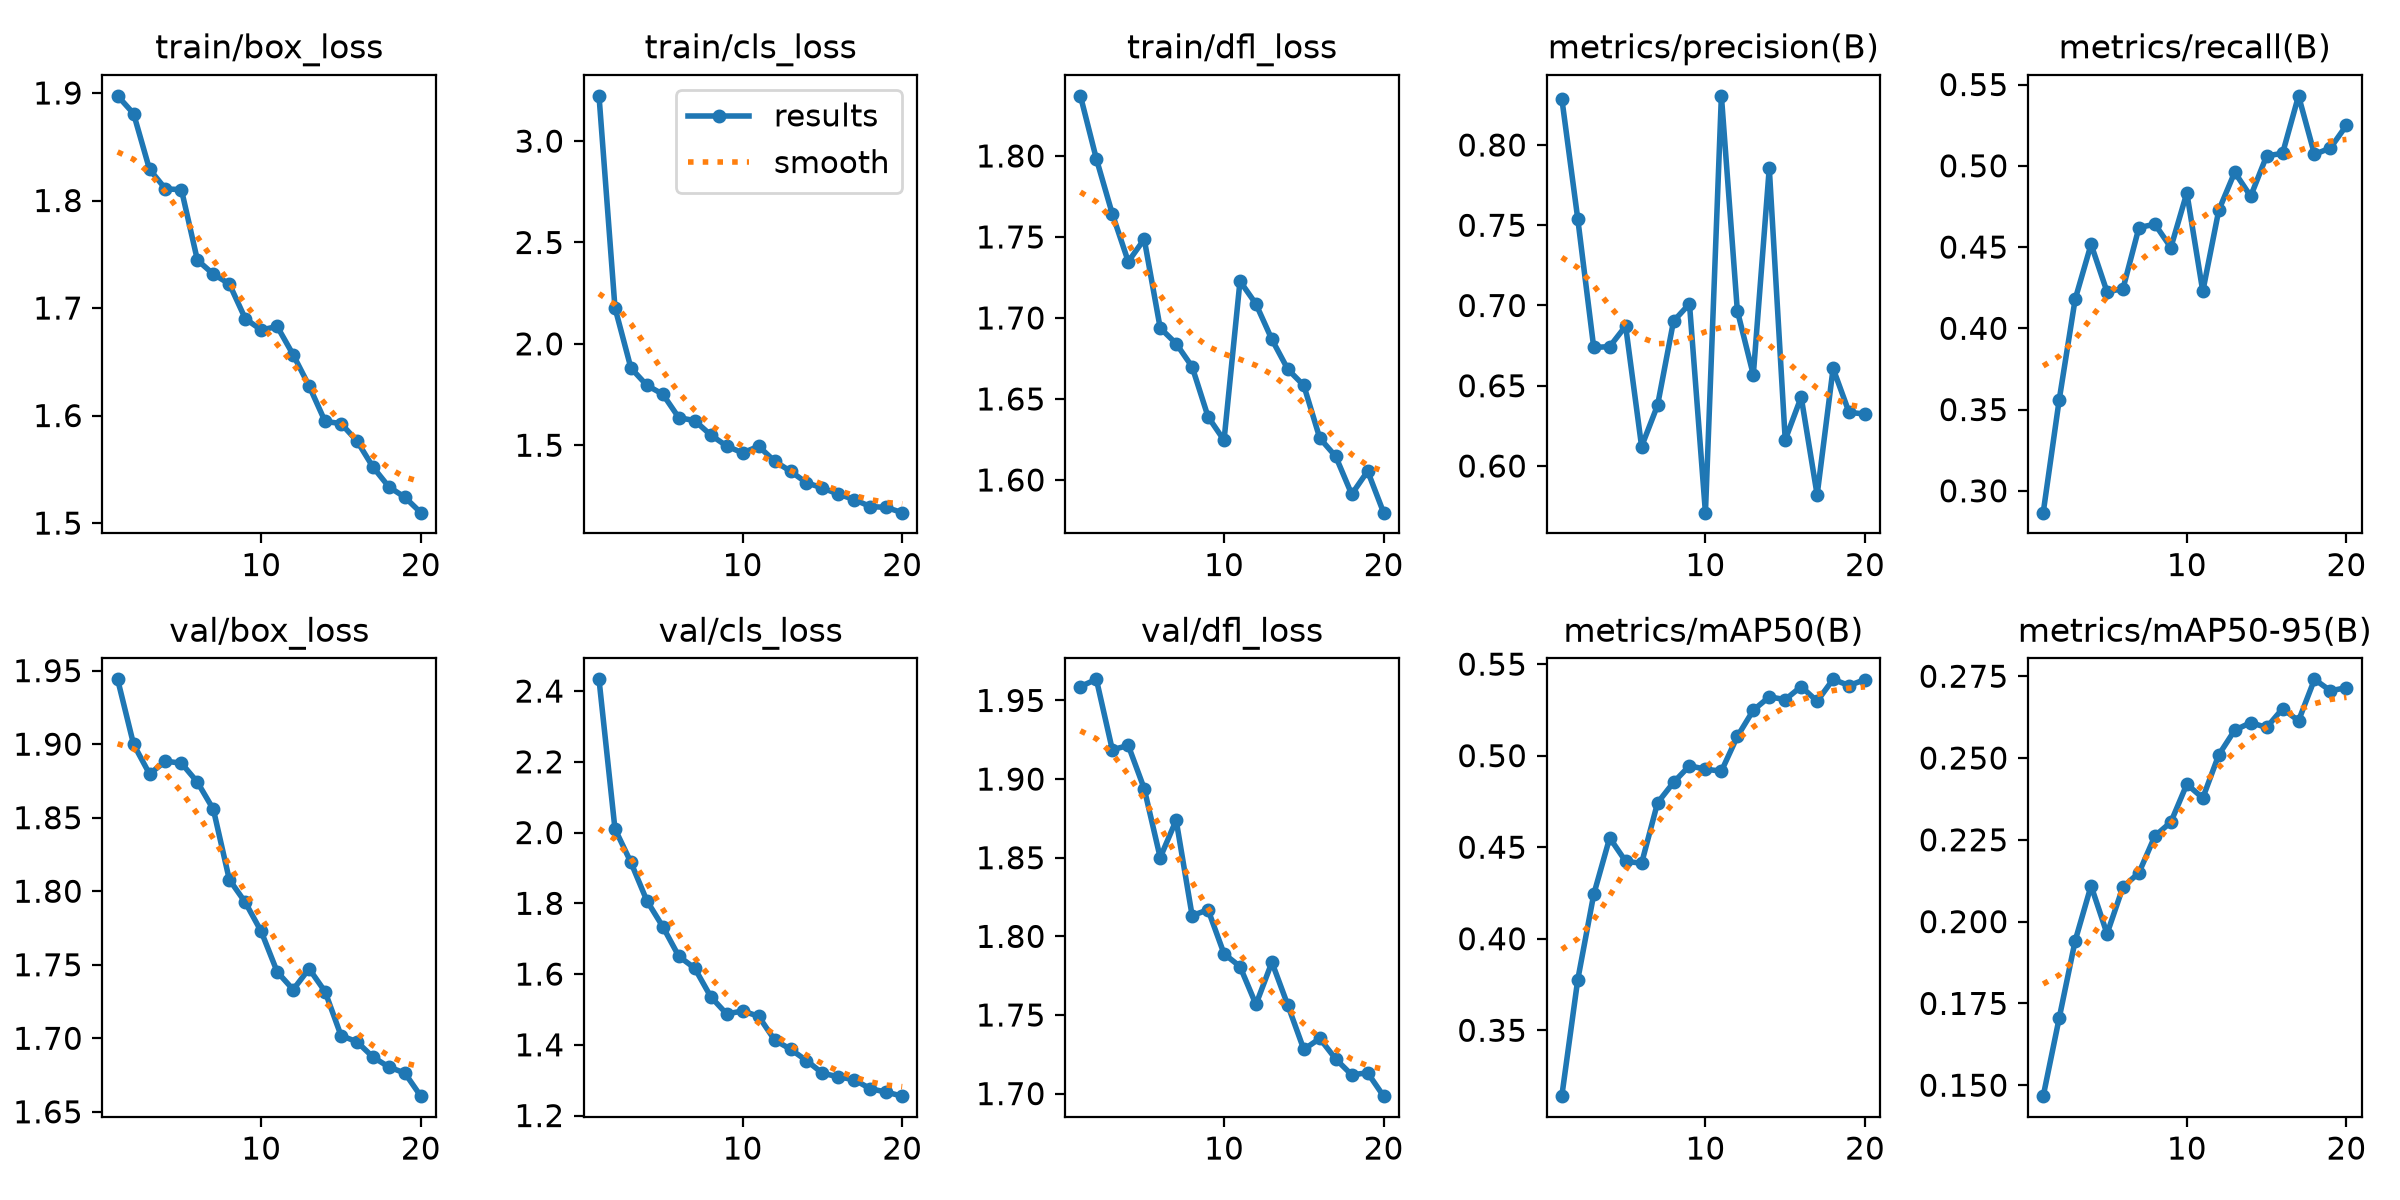

Data behind this chart, as committed beside it:
epoch, time, train/box_loss, train/cls_loss, train/dfl_loss, metrics/precision(B), metrics/recall(B), metrics/mAP50(B), metrics/mAP50-95(B), val/box_loss, val/cls_loss, val/dfl_loss, lr/pg0, lr/pg1, lr/pg2
1, 566.4, 1.897, 3.223, 1.837, 0.829, 0.2866, 0.314, 0.1467, 1.944, 2.433, 1.959, 0.0002215, 0.0002215, 0.0002215
2, 1201, 1.881, 2.178, 1.798, 0.754, 0.3558, 0.3777, 0.1705, 1.9, 2.01, 1.963, 0.0004219, 0.0004219, 0.0004219
3, 3072, 1.829, 1.881, 1.764, 0.6738, 0.4178, 0.4242, 0.1941, 1.88, 1.916, 1.919, 0.0006003, 0.0006003, 0.0006003
4, 3908, 1.811, 1.796, 1.735, 0.6744, 0.4517, 0.4551, 0.211, 1.888, 1.807, 1.921, 0.000568, 0.000568, 0.000568
5, 4564, 1.81, 1.752, 1.749, 0.6872, 0.4224, 0.4423, 0.1963, 1.887, 1.734, 1.894, 0.0005349, 0.0005349, 0.0005349
6, 5156, 1.745, 1.636, 1.694, 0.6121, 0.4244, 0.4412, 0.2106, 1.874, 1.65, 1.85, 0.0005019, 0.0005019, 0.0005019
7, 5717, 1.732, 1.621, 1.684, 0.6378, 0.462, 0.4742, 0.2149, 1.856, 1.616, 1.874, 0.0004689, 0.0004689, 0.0004689
8, 6856, 1.722, 1.551, 1.67, 0.6902, 0.4641, 0.4854, 0.2262, 1.808, 1.536, 1.813, 0.0004359, 0.0004359, 0.0004359
9, 9358, 1.69, 1.496, 1.639, 0.7011, 0.4497, 0.4945, 0.2304, 1.792, 1.487, 1.817, 0.0004029, 0.0004029, 0.0004029
10, 10001, 1.68, 1.462, 1.624, 0.5709, 0.4834, 0.4926, 0.242, 1.773, 1.496, 1.789, 0.0003699, 0.0003699, 0.0003699
11, 10543, 1.683, 1.495, 1.723, 0.8306, 0.4227, 0.4915, 0.2378, 1.745, 1.481, 1.781, 0.0003368, 0.0003368, 0.0003368
12, 11089, 1.657, 1.422, 1.709, 0.6968, 0.4726, 0.5105, 0.251, 1.733, 1.414, 1.757, 0.0003038, 0.0003038, 0.0003038
13, 11617, 1.628, 1.372, 1.687, 0.6568, 0.496, 0.5248, 0.2585, 1.747, 1.388, 1.784, 0.0002708, 0.0002708, 0.0002708
14, 12350, 1.595, 1.315, 1.668, 0.7856, 0.4812, 0.5321, 0.2608, 1.732, 1.356, 1.756, 0.0002378, 0.0002378, 0.0002378
15, 12937, 1.593, 1.289, 1.658, 0.6163, 0.5061, 0.5306, 0.2593, 1.702, 1.32, 1.728, 0.0002048, 0.0002048, 0.0002048
16, 13489, 1.576, 1.259, 1.626, 0.643, 0.5077, 0.5377, 0.2651, 1.698, 1.309, 1.735, 0.0001718, 0.0001718, 0.0001718
17, 14087, 1.552, 1.232, 1.615, 0.582, 0.5431, 0.5297, 0.2614, 1.687, 1.301, 1.722, 0.0001387, 0.0001387, 0.0001387
18, 14709, 1.534, 1.198, 1.591, 0.6608, 0.507, 0.5417, 0.2741, 1.68, 1.276, 1.712, 0.0001057, 0.0001057, 0.0001057
19, 17234, 1.524, 1.193, 1.605, 0.6334, 0.511, 0.5383, 0.2706, 1.676, 1.266, 1.713, 7.2703e-05, 7.2703e-05, 7.2703e-05
20, 18111, 1.51, 1.167, 1.58, 0.6324, 0.5249, 0.5416, 0.2715, 1.661, 1.255, 1.698, 3.96865e-05, 3.96865e-05, 3.96865e-05
